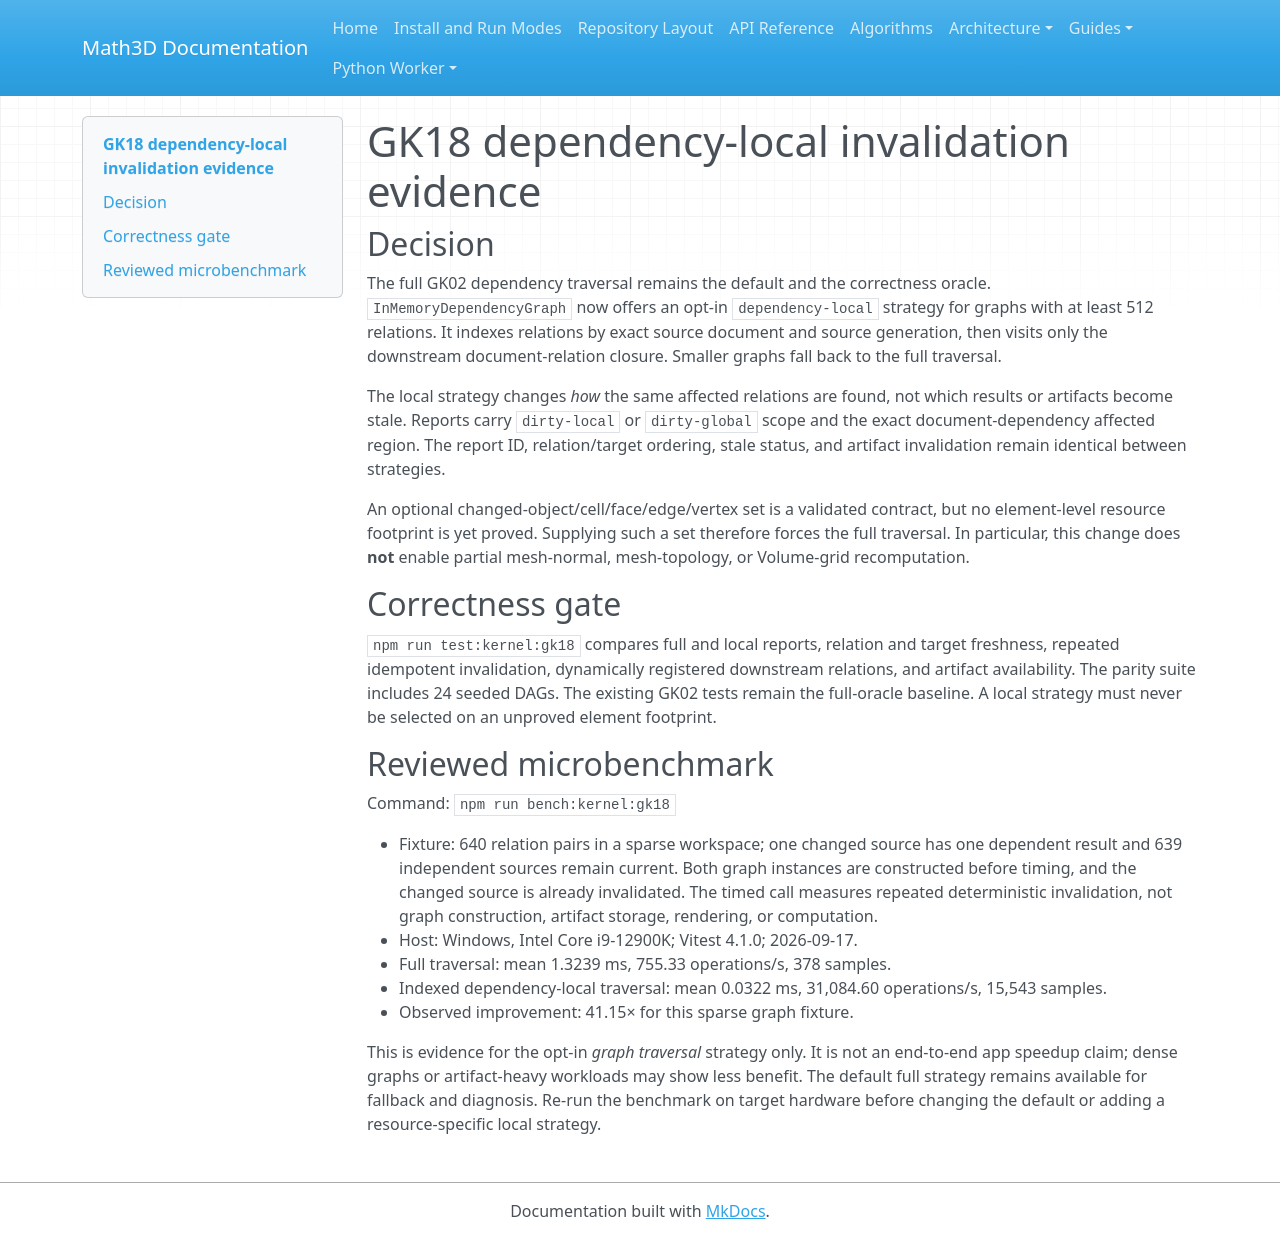

repository: expert10000/Math3D · page: kernel-gk18-invalidation-benchmark/index.html · generator: mkdocs

# GK18 dependency-local invalidation evidence

## Decision

The full GK02 dependency traversal remains the default and the correctness
oracle. `InMemoryDependencyGraph` now offers an opt-in `dependency-local`
strategy for graphs with at least 512 relations. It indexes relations by exact
source document and source generation, then visits only the downstream
document-relation closure. Smaller graphs fall back to the full traversal.

The local strategy changes *how* the same affected relations are found, not
which results or artifacts become stale. Reports carry `dirty-local` or
`dirty-global` scope and the exact document-dependency affected region. The
report ID, relation/target ordering, stale status, and artifact invalidation
remain identical between strategies.

An optional changed-object/cell/face/edge/vertex set is a validated contract,
but no element-level resource footprint is yet proved. Supplying such a set
therefore forces the full traversal. In particular, this change does **not**
enable partial mesh-normal, mesh-topology, or Volume-grid recomputation.

## Correctness gate

`npm run test:kernel:gk18` compares full and local reports, relation and target
freshness, repeated idempotent invalidation, dynamically registered downstream
relations, and artifact availability. The parity suite includes 24 seeded DAGs.
The existing GK02 tests remain the full-oracle baseline. A local strategy must
never be selected on an unproved element footprint.

## Reviewed microbenchmark

Command: `npm run bench:kernel:gk18`

- Fixture: 640 relation pairs in a sparse workspace; one changed source has one
  dependent result and 639 independent sources remain current. Both graph
  instances are constructed before timing, and the changed source is already
  invalidated. The timed call measures repeated deterministic invalidation,
  not graph construction, artifact storage, rendering, or computation.
- Host: Windows, Intel Core i9-12900K; Vitest 4.1.0; 2026-09-17.
- Full traversal: mean 1.3239 ms, 755.33 operations/s, 378 samples.
- Indexed dependency-local traversal: mean 0.0322 ms, 31,084.60 operations/s,
  15,543 samples.
- Observed improvement: 41.15× for this sparse graph fixture.

This is evidence for the opt-in *graph traversal* strategy only. It is not an
end-to-end app speedup claim; dense graphs or artifact-heavy workloads may show
less benefit. The default full strategy remains available for fallback and
diagnosis. Re-run the benchmark on target hardware before changing the default
or adding a resource-specific local strategy.
